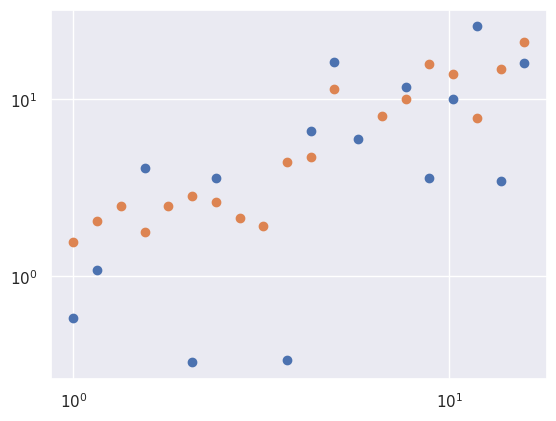
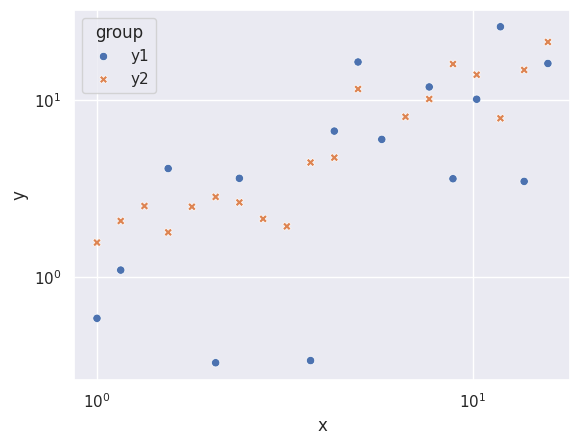
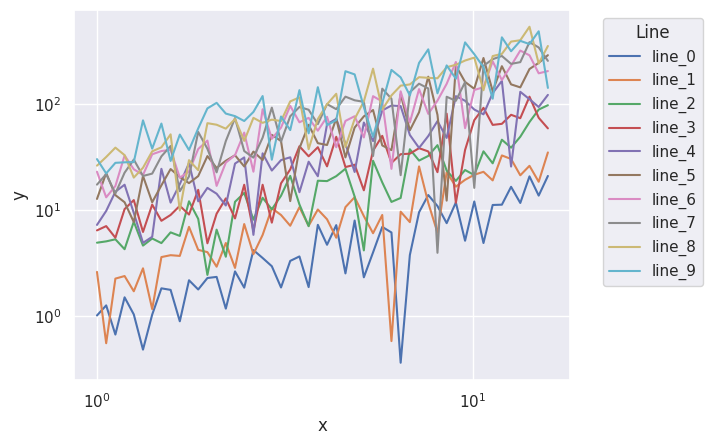
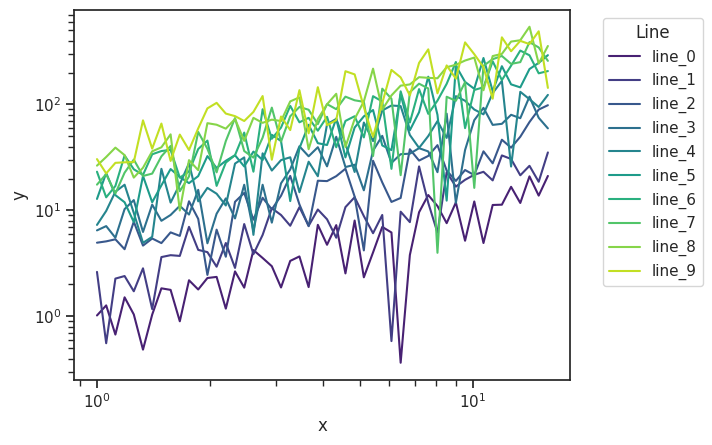

Recreate these plots in Python, in order.
import matplotlib.pyplot as plt
import numpy as np
import seaborn as sns
import pandas as pd

# sample data
N_data_points = 20
x = np.logspace(0, 1.2, N_data_points)
y = x**1

# set the random seed
np.random.seed(2)

# add some noise to y
y1 = y * np.random.normal(1, 1, N_data_points)

# make a second y with some different noise and an offset
y2 = y * np.random.normal(1, 0.5, N_data_points) + 1

sns.set_theme()
fig, ax = plt.subplots(dpi=200)
ax.plot(x,y1, 'o')
ax.plot(x,y2, 'o')
ax.set_xscale('log')
ax.set_yscale('log')
plt.show()

# create a DataFrame to hold the data
data = pd.DataFrame({
    'x': np.concatenate([x, x]),
    'y': np.concatenate([y1, y2]),
    'group': ['y1'] * N_data_points + ['y2'] * N_data_points
})

# plot using seaborn
sns.set_theme()  # Set the theme for the plot (optional)
plt.figure(dpi=200)
sns.scatterplot(data=data, x='x', y='y', hue='group', style='group')
plt.xscale('log')
plt.yscale('log')
plt.show()


# sample data
N_data_points = 50
x = np.logspace(0, 1.2, N_data_points)
y = x**1

# set the random seed
np.random.seed(4)

N_lines = 10
ys = np.array([y * np.random.normal(1, 0.4, N_data_points) * (i**1.5 + 1) for i in range(N_lines)])

# create a DataFrame to hold the data
data = pd.DataFrame({f'line_{i}': ys[i] for i in range(N_lines)})
data['x'] = x

# melt the DataFrame to long format
data_long = pd.melt(data, id_vars=['x'], var_name='line', value_name='y')

# plot using seaborn
sns.set_theme()
plt.figure(dpi=200)
sns.lineplot(data=data_long, x='x', y='y', hue='line')
plt.xscale('log')
plt.yscale('log')
plt.legend(title='Line', bbox_to_anchor=(1.05, 1), loc='upper left')
plt.show()


# sample data
N_data_points = 50
x = np.logspace(0, 1.2, N_data_points)
y = x**1

# set the random seed
np.random.seed(4)

N_lines = 10
ys = np.array([y * np.random.normal(1, 0.4, N_data_points) * (i**1.5 + 1) for i in range(N_lines)])

# create a DataFrame to hold the data
data = pd.DataFrame({f'line_{i}': ys[i] for i in range(N_lines)})
data['x'] = x

# melt the DataFrame to long format
data_long = pd.melt(data, id_vars=['x'], var_name='line', value_name='y')

# plot using seaborn
sns.set_theme('notebook', style='dark')
sns.set_style('ticks')
plt.figure(dpi=200)
sns.lineplot(data=data_long, x='x', y='y', hue='line', palette='viridis')
plt.xscale('log')
plt.yscale('log')
plt.legend(title='Line', bbox_to_anchor=(1.05, 1), loc='upper left')
plt.show()












